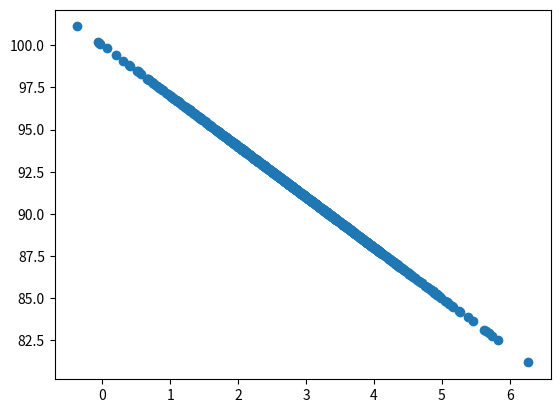

Write the Python code that produced this figure.
import numpy as np
import matplotlib.pyplot as plt


def de_mean(x):
    x_mean = np.mean(x)
    return [xi - x_mean for xi in x]


def covariance(x, y):
    n = len(x)
    return np.dot(de_mean(x), de_mean(y)) / (n - 1)


def correlation(x, y):
    std_dev_x = x.std()
    std_dev_y = y.std()
    return covariance(x, y) / std_dev_x / std_dev_y


pageSpeeds = np.random.normal(3, 1, 1000)
# purchaseAmount = np.random.normal(50, 10, 1000)
# purchaseAmount = np.random.normal(50, 10, 1000) / pageSpeeds
purchaseAmount = 100 - pageSpeeds * 3

plt.scatter(pageSpeeds, purchaseAmount)
plt.show()

cov = covariance(pageSpeeds, purchaseAmount)
print('covariance by func: {0}'.format(cov))

cov = np.cov(pageSpeeds, purchaseAmount)
print('covariance by numpy: {0}'.format(cov))

cor = correlation(pageSpeeds, purchaseAmount)
print('correlation by func: {0}'.format(cor))

cor = np.corrcoef(pageSpeeds, purchaseAmount)
print('correlation by numpy: {0}'.format(cor))

